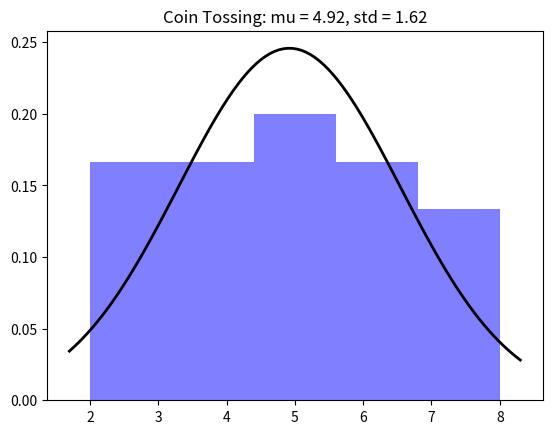

Recreate this plot in Python.
import numpy as np
from scipy.stats import norm
import matplotlib.pyplot as plt

data=[4,2,6,5,7,7,6,8,5,5,5,4,6,5,2,6,4,6,4,8,4,5,3,3,3]

mu, std = norm.fit(data)
plt.hist(data, bins=5,density=True,alpha=0.5,color='b')

xmin, xmax = plt.xlim()
x = np.linspace(xmin, xmax, 100)
p = norm.pdf(x, mu, std)
plt.plot(x, p, 'k', linewidth=2)
title = "Coin Tossing: mu = %.2f, std = %.2f" %(mu, std)
plt.title(title)
plt.show()